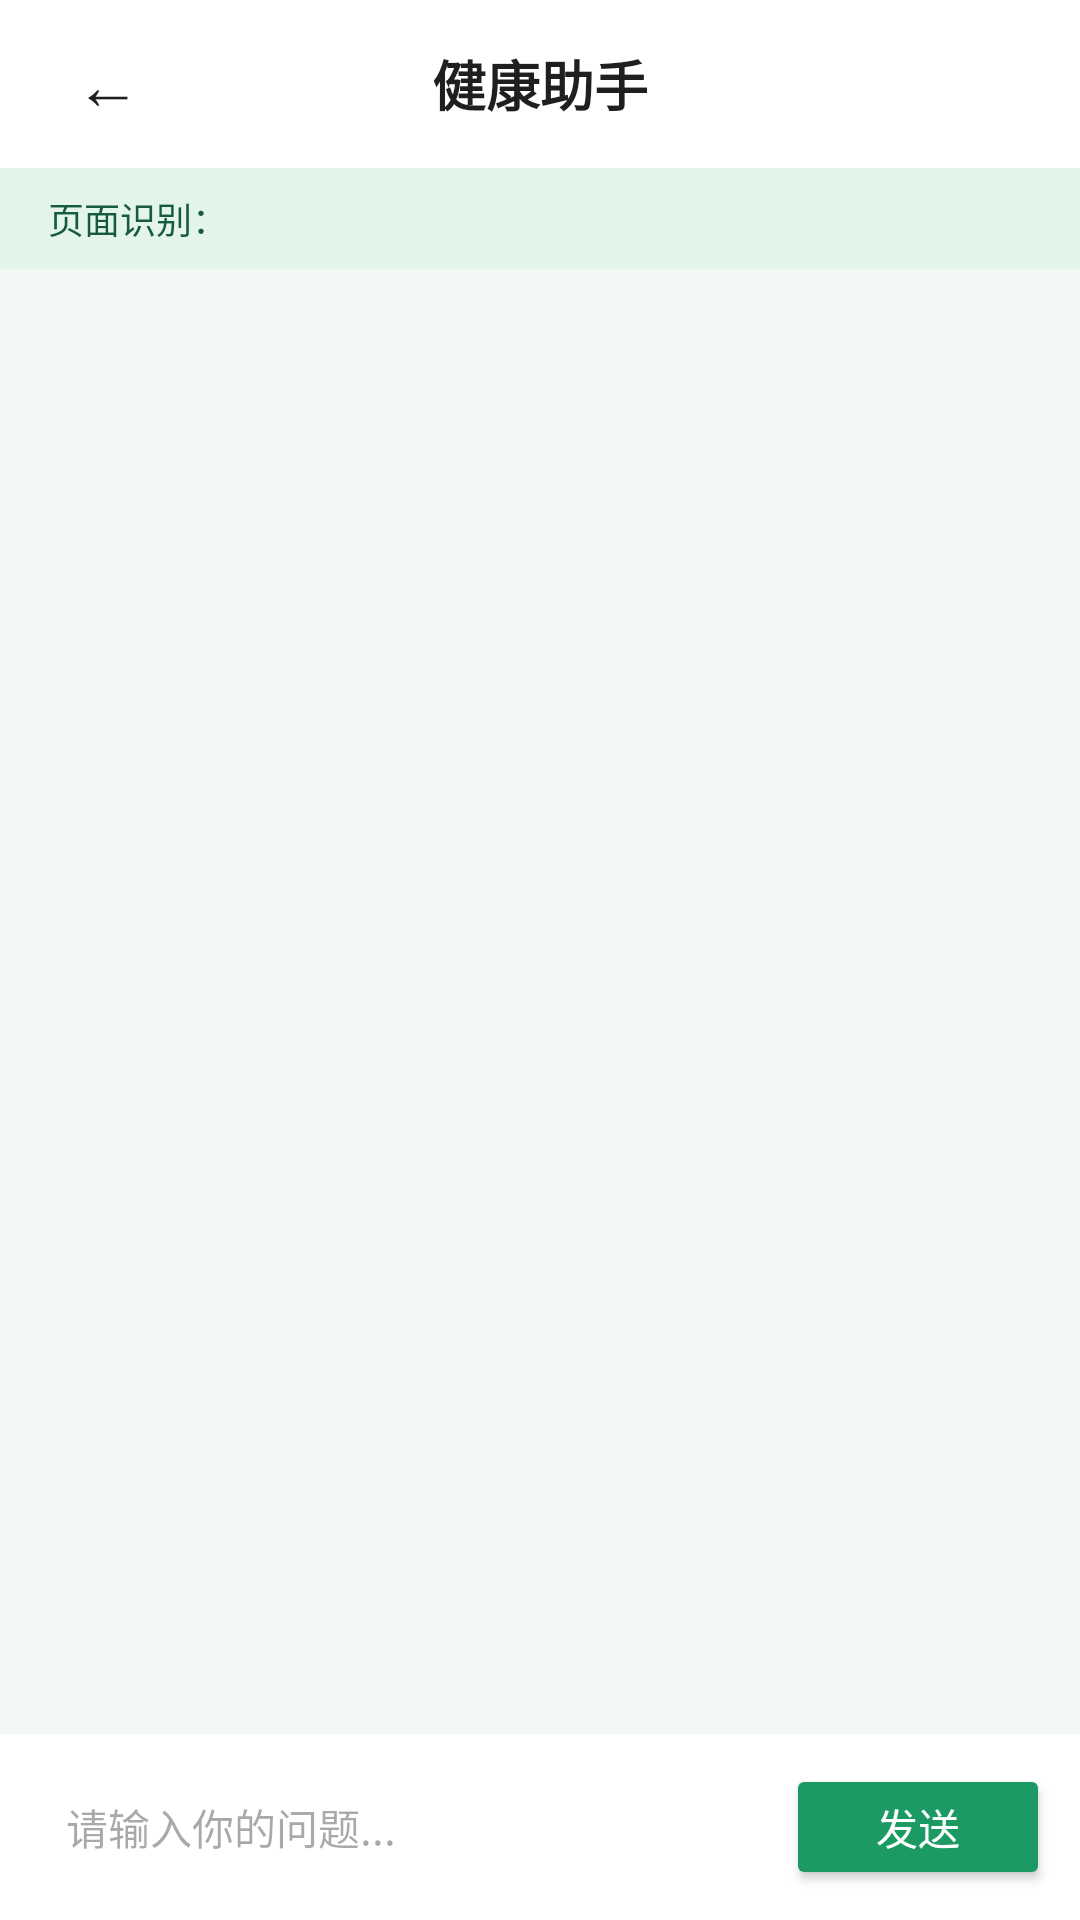

Here is an Android app screen rendered from its layout file. Give the layout XML and the strings, colors and styles it references.
<!-- AndroidManifest.xml: application theme Base.Theme.Food_project -->
<!-- res/layout/activity_agent_chat.xml -->
<?xml version="1.0" encoding="utf-8"?>
<LinearLayout xmlns:android="http://schemas.android.com/apk/res/android"
    android:id="@+id/chat_root"
    android:layout_width="match_parent"
    android:layout_height="match_parent"
    android:orientation="vertical"
    android:background="#F3F8F5">

    <RelativeLayout
        android:layout_width="match_parent"
        android:layout_height="56dp"
        android:background="#FFFFFF"
        android:paddingStart="16dp"
        android:paddingEnd="16dp">

        <TextView
            android:id="@+id/btn_back"
            android:layout_width="40dp"
            android:layout_height="40dp"
            android:layout_centerVertical="true"
            android:gravity="center"
            android:text="←"
            android:textColor="#1F1F1F"
            android:textSize="22sp"
            android:background="?attr/selectableItemBackgroundBorderless" />

        <TextView
            android:layout_width="wrap_content"
            android:layout_height="wrap_content"
            android:layout_centerInParent="true"
            android:text="健康助手"
            android:textColor="#1F1F1F"
            android:textSize="18sp"
            android:textStyle="bold" />
    </RelativeLayout>

    <TextView
        android:id="@+id/tv_page_tag"
        android:layout_width="match_parent"
        android:layout_height="wrap_content"
        android:background="#E3F4EA"
        android:paddingStart="16dp"
        android:paddingTop="8dp"
        android:paddingEnd="16dp"
        android:paddingBottom="8dp"
        android:text="页面识别："
        android:textColor="#165B3E"
        android:textSize="12sp" />

    <androidx.recyclerview.widget.RecyclerView
        android:id="@+id/rv_chat"
        android:layout_width="match_parent"
        android:layout_height="0dp"
        android:layout_weight="1"
        android:padding="12dp"
        android:clipToPadding="false" />

    <LinearLayout
        android:id="@+id/chat_input_bar"
        android:layout_width="match_parent"
        android:layout_height="wrap_content"
        android:orientation="horizontal"
        android:padding="10dp"
        android:background="#FFFFFF"
        android:gravity="center_vertical">

        <EditText
            android:id="@+id/et_message"
            android:layout_width="0dp"
            android:layout_height="42dp"
            android:layout_weight="1"
            android:background="@drawable/input_border"
            android:hint="请输入你的问题..."
            android:paddingStart="12dp"
            android:paddingEnd="12dp"
            android:textSize="14sp"
            android:maxLines="4" />

        <Button
            android:id="@+id/btn_send"
            android:layout_width="wrap_content"
            android:layout_height="42dp"
            android:layout_marginStart="8dp"
            android:text="发送"
            android:textColor="#FFFFFF"
            android:backgroundTint="#1B9A63" />
    </LinearLayout>
</LinearLayout>
<!-- resources referenced by this layout -->
<resources>
  <style name="Base.Theme.Food_project" parent="Theme.Material3.DayNight.NoActionBar">
          
          
      </style>
</resources>
